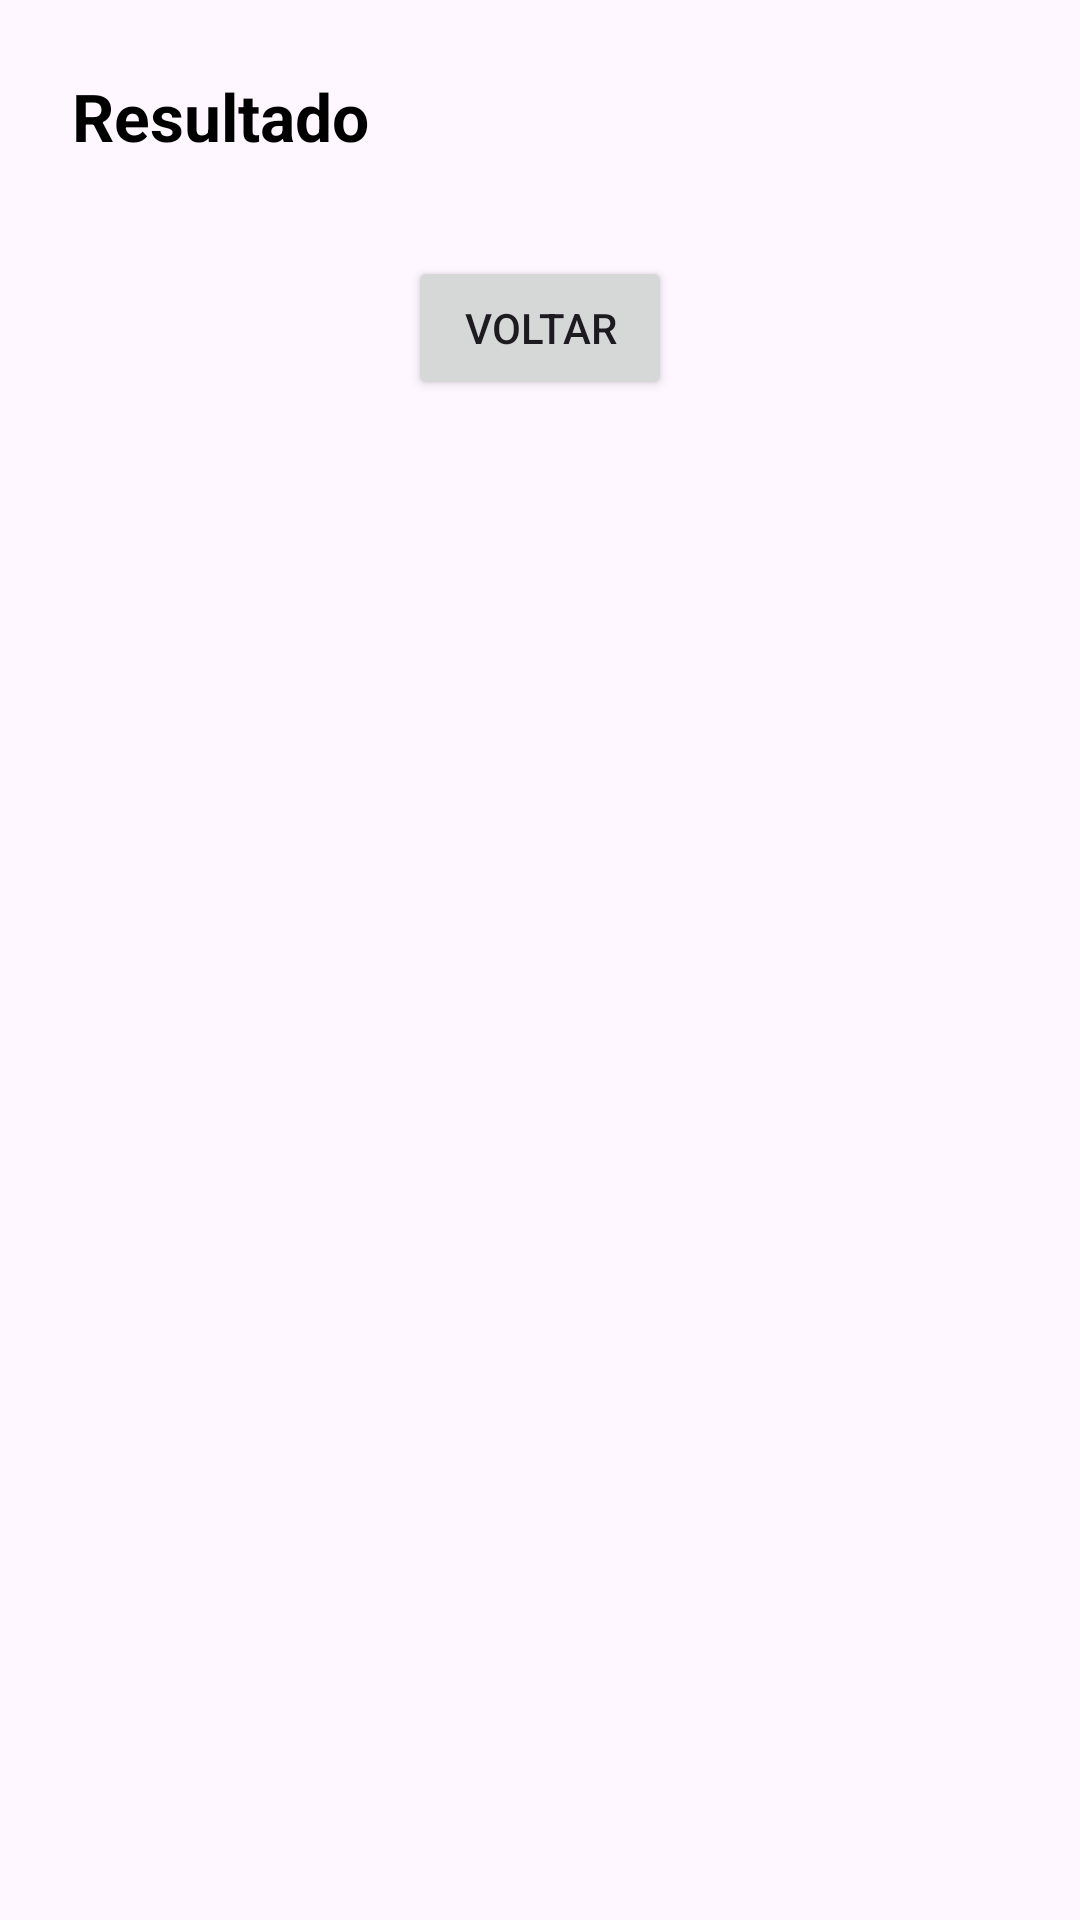

Reconstruct the res/layout file that produces this screen, plus the resources it refers to.
<!-- AndroidManifest.xml: application theme Theme.AppDuasTelas -->
<!-- res/layout/activity_second.xml -->
<?xml version="1.0" encoding="utf-8"?>
<androidx.constraintlayout.widget.ConstraintLayout xmlns:android="http://schemas.android.com/apk/res/android"
    xmlns:app="http://schemas.android.com/apk/res-auto"
    android:layout_width="match_parent"
    android:layout_height="match_parent"
    android:padding="24dp">

    <TextView
        android:id="@+id/textoResultado"
        android:layout_width="0dp"
        android:layout_height="wrap_content"
        android:text="Resultado"
        android:textSize="22sp"
        android:textStyle="bold"
        android:textColor="@android:color/black"
        app:layout_constraintTop_toTopOf="parent"
        app:layout_constraintStart_toStartOf="parent"
        app:layout_constraintEnd_toEndOf="parent" />

    <Button
        android:id="@+id/botaoVoltar"
        android:layout_width="wrap_content"
        android:layout_height="wrap_content"
        android:text="Voltar"
        app:layout_constraintTop_toBottomOf="@id/textoResultado"
        app:layout_constraintStart_toStartOf="parent"
        app:layout_constraintEnd_toEndOf="parent"
        android:layout_marginTop="32dp" />
</androidx.constraintlayout.widget.ConstraintLayout>
<!-- resources referenced by this layout -->
<resources>
  <style name="Theme.AppDuasTelas" parent="Base.Theme.AppDuasTelas" />
  <style name="Base.Theme.AppDuasTelas" parent="Theme.Material3.DayNight.NoActionBar">
          
          
      </style>
</resources>
